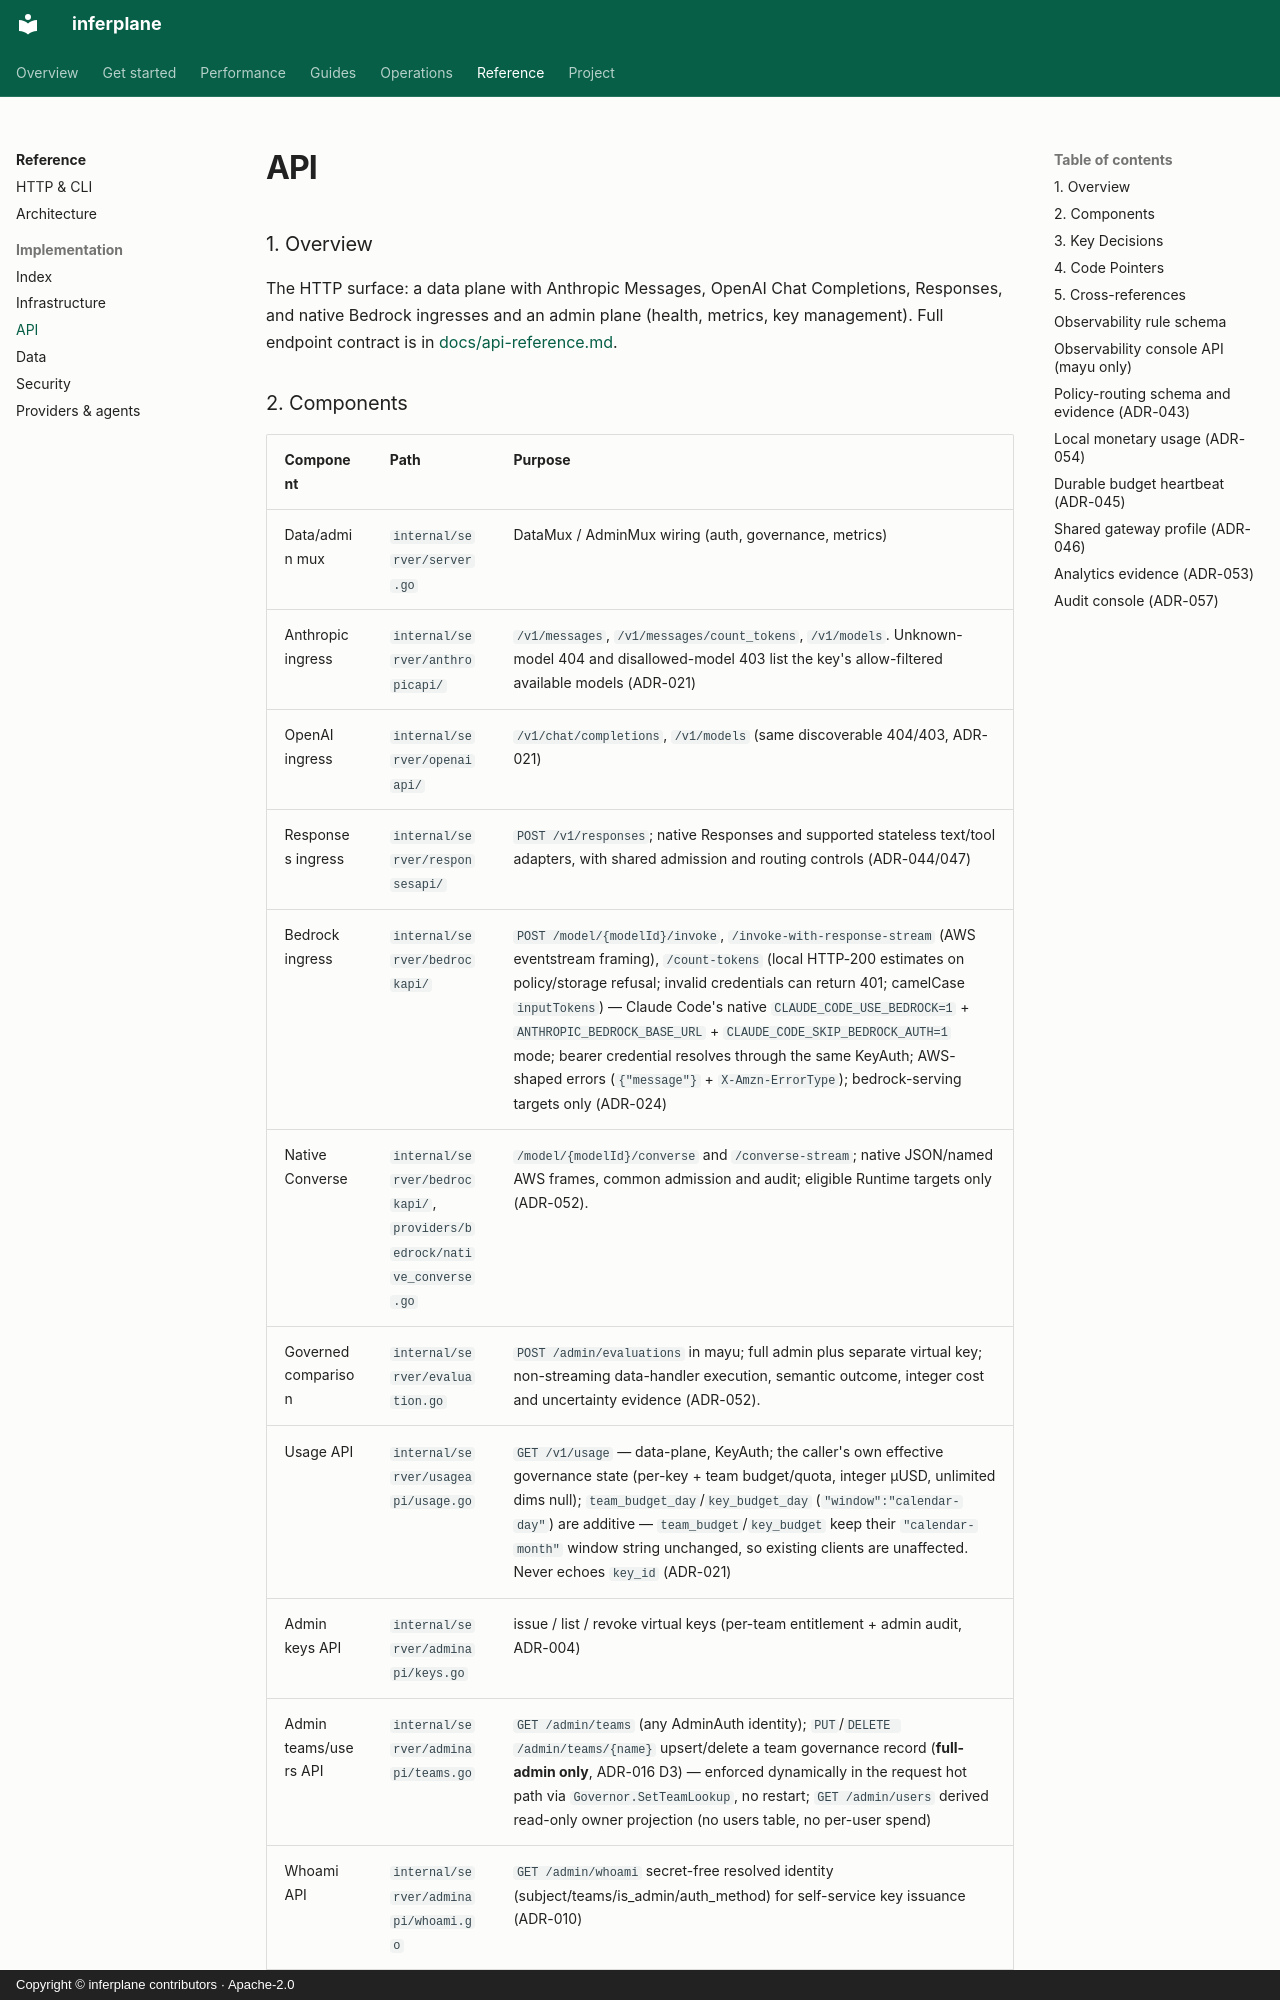

repository: inferplane/inferplane · page: reference/api/index.html · generator: mkdocs · copyright: Copyright © inferplane contributors · Apache-2.0

# API

### 1. Overview
The HTTP surface: a data plane with Anthropic Messages, OpenAI Chat
Completions, Responses, and native Bedrock ingresses and an admin plane (health, metrics, key management). Full endpoint
contract is in [docs/api-reference.md](../api-reference.md).
